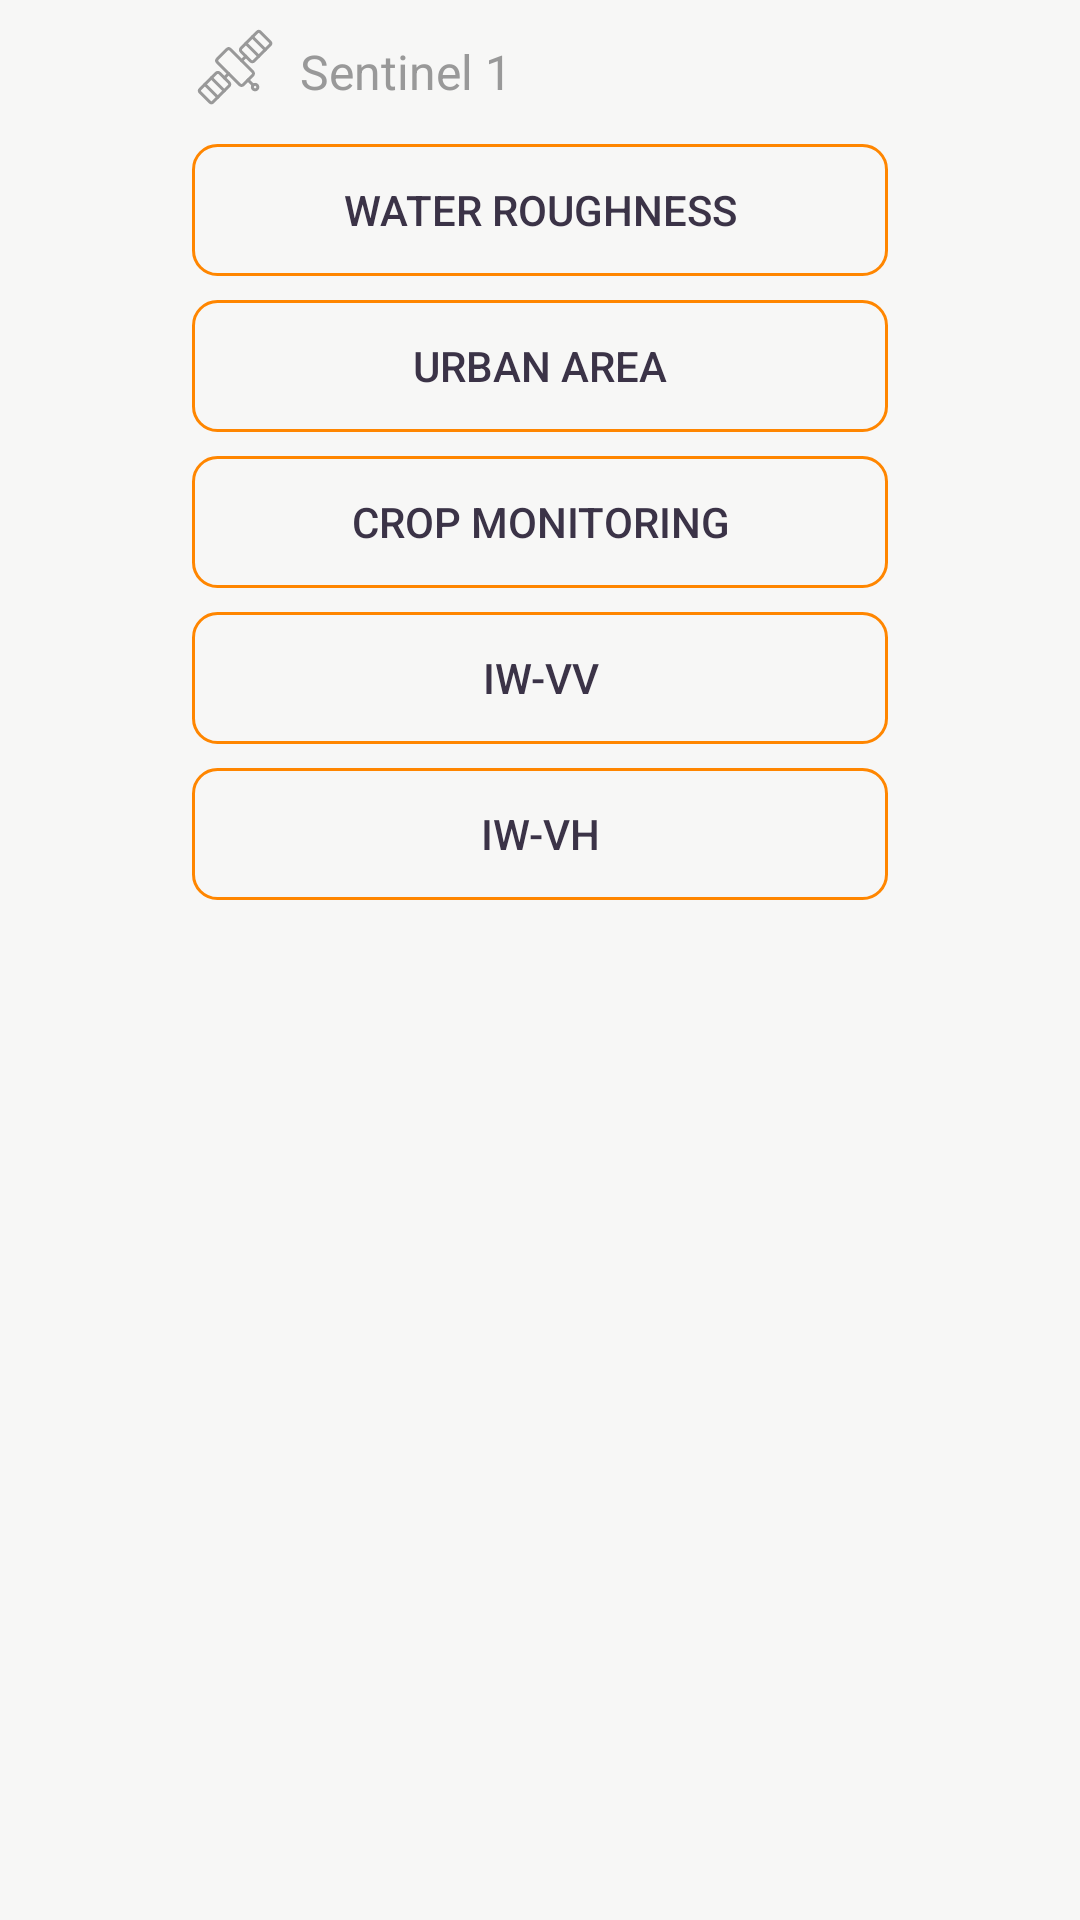

The Android layout XML behind this screen, and the referenced resources:
<!-- AndroidManifest.xml: application theme Theme.SEN4All -->
<!-- res/layout/activity_include_marine.xml -->
<?xml version="1.0" encoding="utf-8"?>
<ScrollView xmlns:android="http://schemas.android.com/apk/res/android"
    xmlns:app="http://schemas.android.com/apk/res-auto"
    android:layout_width="match_parent"
    android:layout_height="match_parent"
    android:scrollbarAlwaysDrawVerticalTrack="false"
    android:background="@color/primary">

    <LinearLayout
        android:layout_width="match_parent"
        android:layout_height="wrap_content"
        android:orientation="vertical"
        android:paddingHorizontal="64dp">
        <TextView
            android:layout_width="match_parent"
            android:layout_height="wrap_content"
            style="@style/satLabel"
            android:text="@string/sentinel_1"
            android:gravity="center_vertical"
            android:drawablePadding="4dp"
            app:drawableStartCompat="@drawable/icons_sat"
            android:layout_marginBottom="8dp"/>

        <Button
            style="@style/layerButton"
            android:id="@+id/activate_layer_water_roughness_marine"
            android:tag="sentinel1/WATER-ROUGHNESS"
            android:text="Water Roughness"/>
        <Button
            style="@style/layerButton"
            android:tag="sentinel1/URBAN-DETECTION"
            android:id="@+id/activate_layer_urban_area_marine"
            android:text="Urban Area"/>
        <Button
            style="@style/layerButton"
            android:tag="sentinel1/ENHANCED-VISUALIZATION"
            android:id="@+id/activate_layer_crop_monitor_marine"
            android:text="Crop Monitoring"/>
        <Button
            style="@style/layerButton"
            android:tag="sentinel1/IW_VV"
            android:id="@+id/activate_layer_iwvv_marine"
            android:text="IW-VV"/>
        <Button
            style="@style/layerButton"
            android:tag="sentinel1/IW_VH"
            android:id="@+id/activate_layer_iwvh_marine"
            android:text="IW-VH"/>
    </LinearLayout>

</ScrollView>
<!-- resources referenced by this layout -->
<resources>
  <color name="primary">#F7F7F6</color>
  <!-- drawable icons_sat: vector/xml drawable (drawable, 3993 chars, omitted) -->
  <string name="sentinel_1">Sentinel 1</string>
  <style name="layerButton">
          <item name="android:background">@drawable/buttons_layer</item>
          <item name="android:layout_marginBottom">8dp</item>
          <item name="backgroundTint">@color/accent</item>
          <item name="android:layout_width">match_parent</item>
          <item name="android:layout_height">44dp</item>
          <item name="android:textColor">@color/dark</item>
      </style>
  <style name="satLabel">
          <item name="android:textColor">@color/primaryDark</item>
          <item name="android:textSize">16sp</item>
          <item name="android:layout_marginTop">8dp</item>
      </style>
  <style name="Theme.SEN4All" parent="Base.Theme.SEN4All" />
  <!-- drawable buttons_layer (drawable) -->
  <?xml version="1.0" encoding="utf-8"?>
  <selector xmlns:android="http://schemas.android.com/apk/res/android">
      <item android:drawable="@drawable/buttons_layer_sel" android:state_selected="true" />
      <item android:drawable="@drawable/buttons_layer_sel" android:state_pressed="true" />
      <item android:drawable="@drawable/buttons_layer_unsel" />
  </selector>
  <color name="accent">#FF8600</color>
  <color name="dark">#3B3347</color>
  <color name="primaryDark">#999999</color>
  <style name="Base.Theme.SEN4All" parent="Theme.Material3.DayNight.NoActionBar">
          
          
      </style>
  <!-- drawable buttons_layer_sel (drawable) -->
  <?xml version="1.0" encoding="utf-8"?>
  <shape xmlns:android="http://schemas.android.com/apk/res/android" android:shape="rectangle">
      <stroke android:color="@color/accent" android:width="1dp"/>
      <corners android:radius="8dp"/>
      <solid android:color="@color/accent"/>
  </shape>
  <!-- drawable buttons_layer_unsel (drawable) -->
  <?xml version="1.0" encoding="utf-8"?>
  <shape xmlns:android="http://schemas.android.com/apk/res/android" android:shape="rectangle">
      <stroke android:color="@color/accent" android:width="1dp"/>
      <corners android:radius="8dp"/>
      <solid android:color="@android:color/transparent"/>
  </shape>
</resources>
